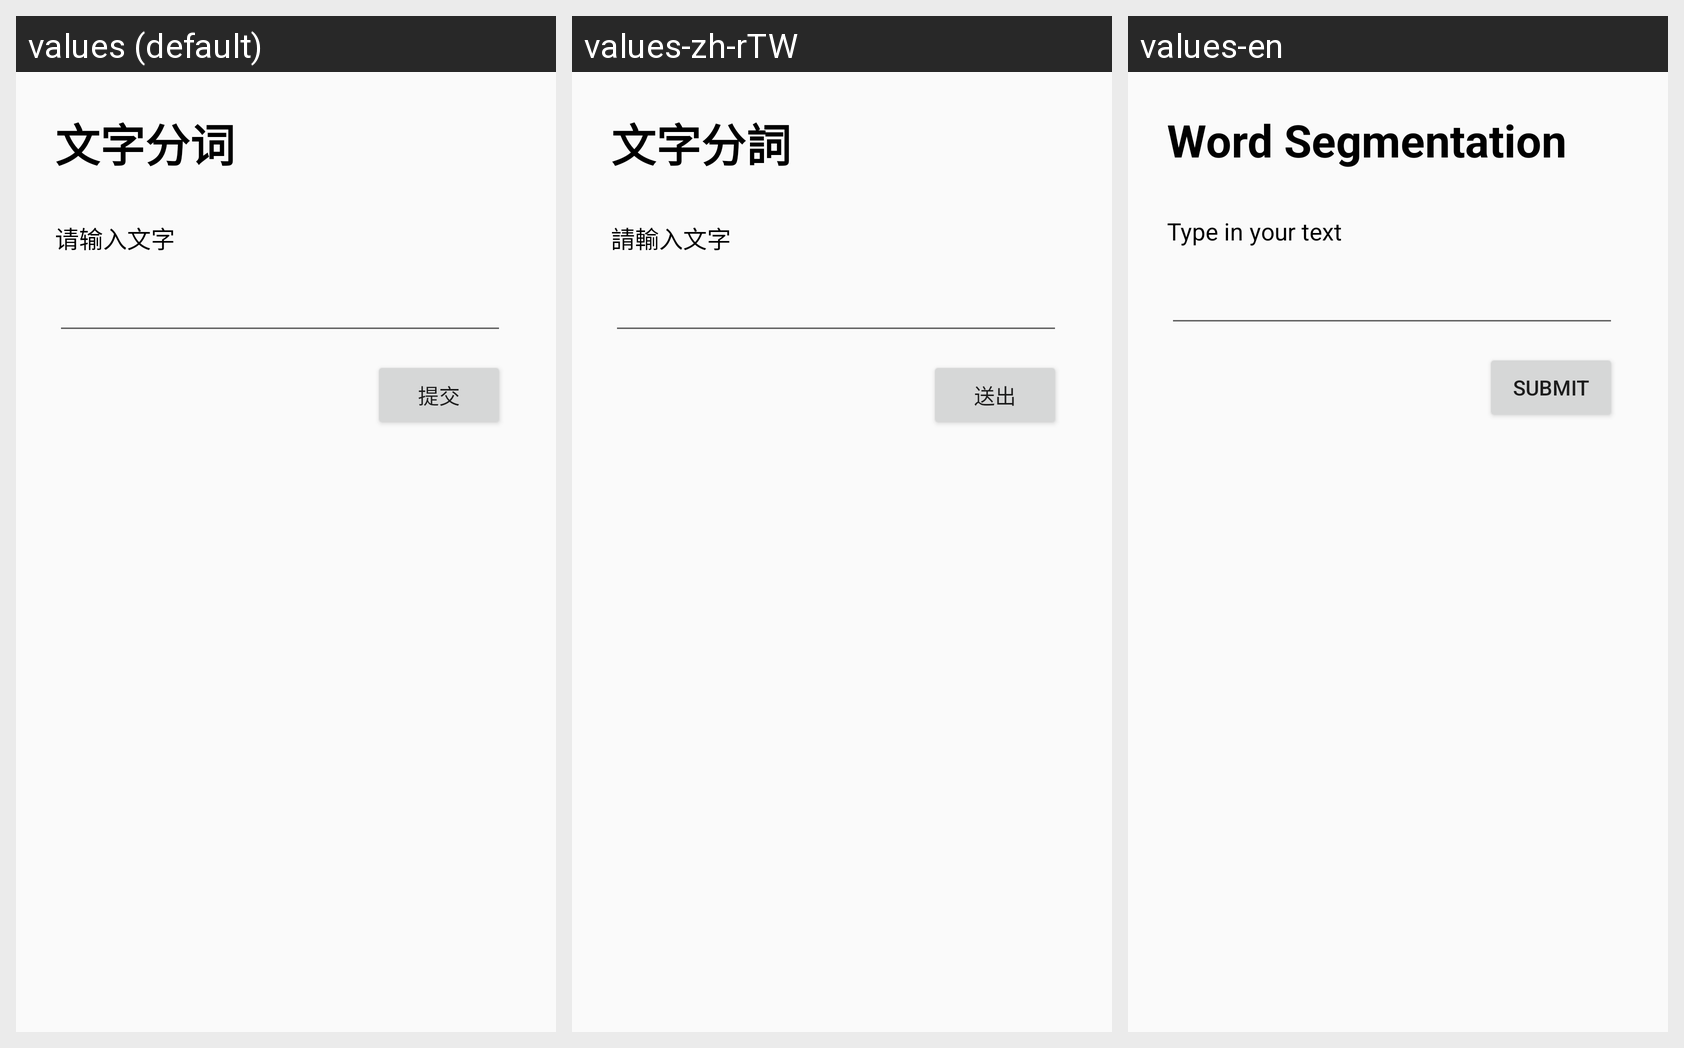

Strings drawn on this Android screen and how each of the app's shown locales translates them:
Android screen res/layout/activity_text_input_word_segmentation.xml rendered under 3 locales, left to right: values (default), values-zh-rTW, values-en. Device: Nexus 5 (rendered at 1080×1920; each locale shown at half size, 540×960, under a caption strip naming it); theme AppTheme.
Strings drawn on this screen, with the default value and each locale's value (text and hints the layout hard-codes appear in the picture but are not listed):

WordSegmentation
  values: 文字分词
  values-zh-rTW: 文字分詞
  values-en: Word Segmentation

TypeIn
  values: 请输入文字
  values-zh-rTW: 請輸入文字
  values-en: Type in your text

Submit
  values: 提交
  values-zh-rTW: 送出
  values-en: Submit
